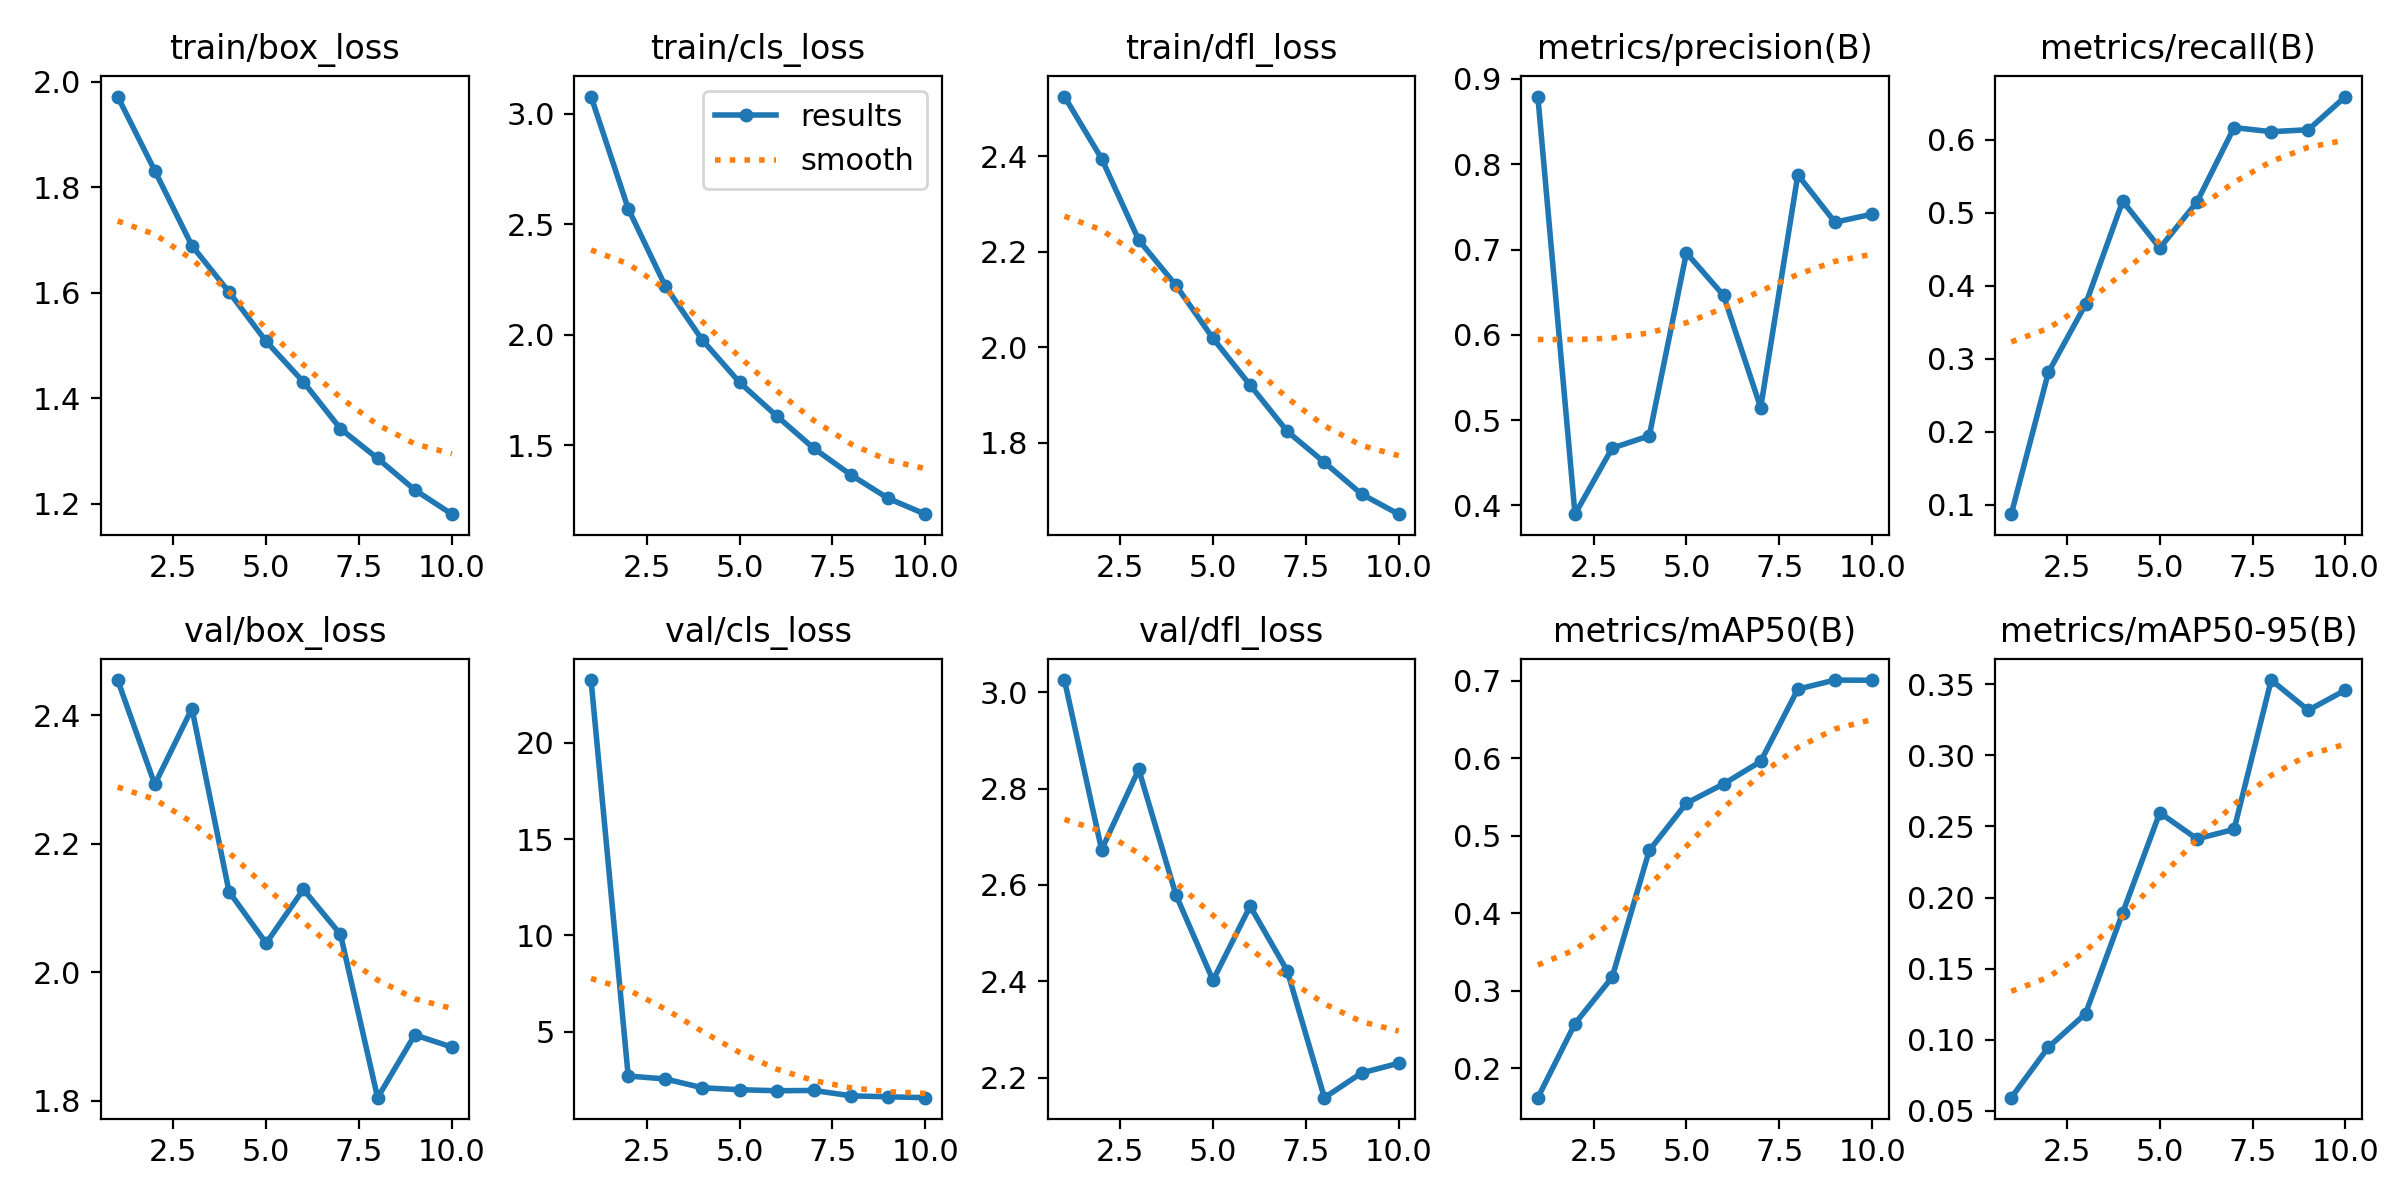

The file beside this chart, header and first rows:
epoch, time, train/box_loss, train/cls_loss, train/dfl_loss, metrics/precision(B), metrics/recall(B), metrics/mAP50(B), metrics/mAP50-95(B), val/box_loss, val/cls_loss, val/dfl_loss, lr/pg0, lr/pg1, lr/pg2
1, 1530, 1.972, 3.077, 2.525, 0.8794, 0.08677, 0.162, 0.0593, 2.454, 23.26, 3.025, 0.07003, 0.003329, 0.003329
2, 3035, 1.831, 2.57, 2.395, 0.3897, 0.2812, 0.2577, 0.09479, 2.292, 2.7, 2.673, 0.03987, 0.0065, 0.0065
3, 4536, 1.689, 2.22, 2.225, 0.4672, 0.3743, 0.3173, 0.1184, 2.41, 2.548, 2.84, 0.009081, 0.009043, 0.009043
4, 6037, 1.601, 1.975, 2.13, 0.4816, 0.5161, 0.4811, 0.1893, 2.125, 2.089, 2.58, 0.007941, 0.007941, 0.007941
5, 7546, 1.508, 1.784, 2.019, 0.6961, 0.4516, 0.5421, 0.2596, 2.045, 1.99, 2.402, 0.006549, 0.006549, 0.006549
6, 9038, 1.431, 1.632, 1.921, 0.6462, 0.5148, 0.5669, 0.2413, 2.129, 1.935, 2.556, 0.005005, 0.005005, 0.005005
7, 10448, 1.342, 1.485, 1.824, 0.5146, 0.6168, 0.596, 0.248, 2.059, 1.952, 2.422, 0.003461, 0.003461, 0.003461
8, 11831, 1.286, 1.365, 1.759, 0.7876, 0.6112, 0.6892, 0.353, 1.805, 1.671, 2.159, 0.002069, 0.002069, 0.002069
9, 13307, 1.226, 1.259, 1.692, 0.7321, 0.6139, 0.701, 0.3317, 1.903, 1.621, 2.21, 0.000964, 0.000964, 0.000964
10, 14834, 1.18, 1.188, 1.65, 0.7415, 0.6594, 0.7007, 0.346, 1.884, 1.576, 2.23, 0.0002545, 0.0002545, 0.0002545
